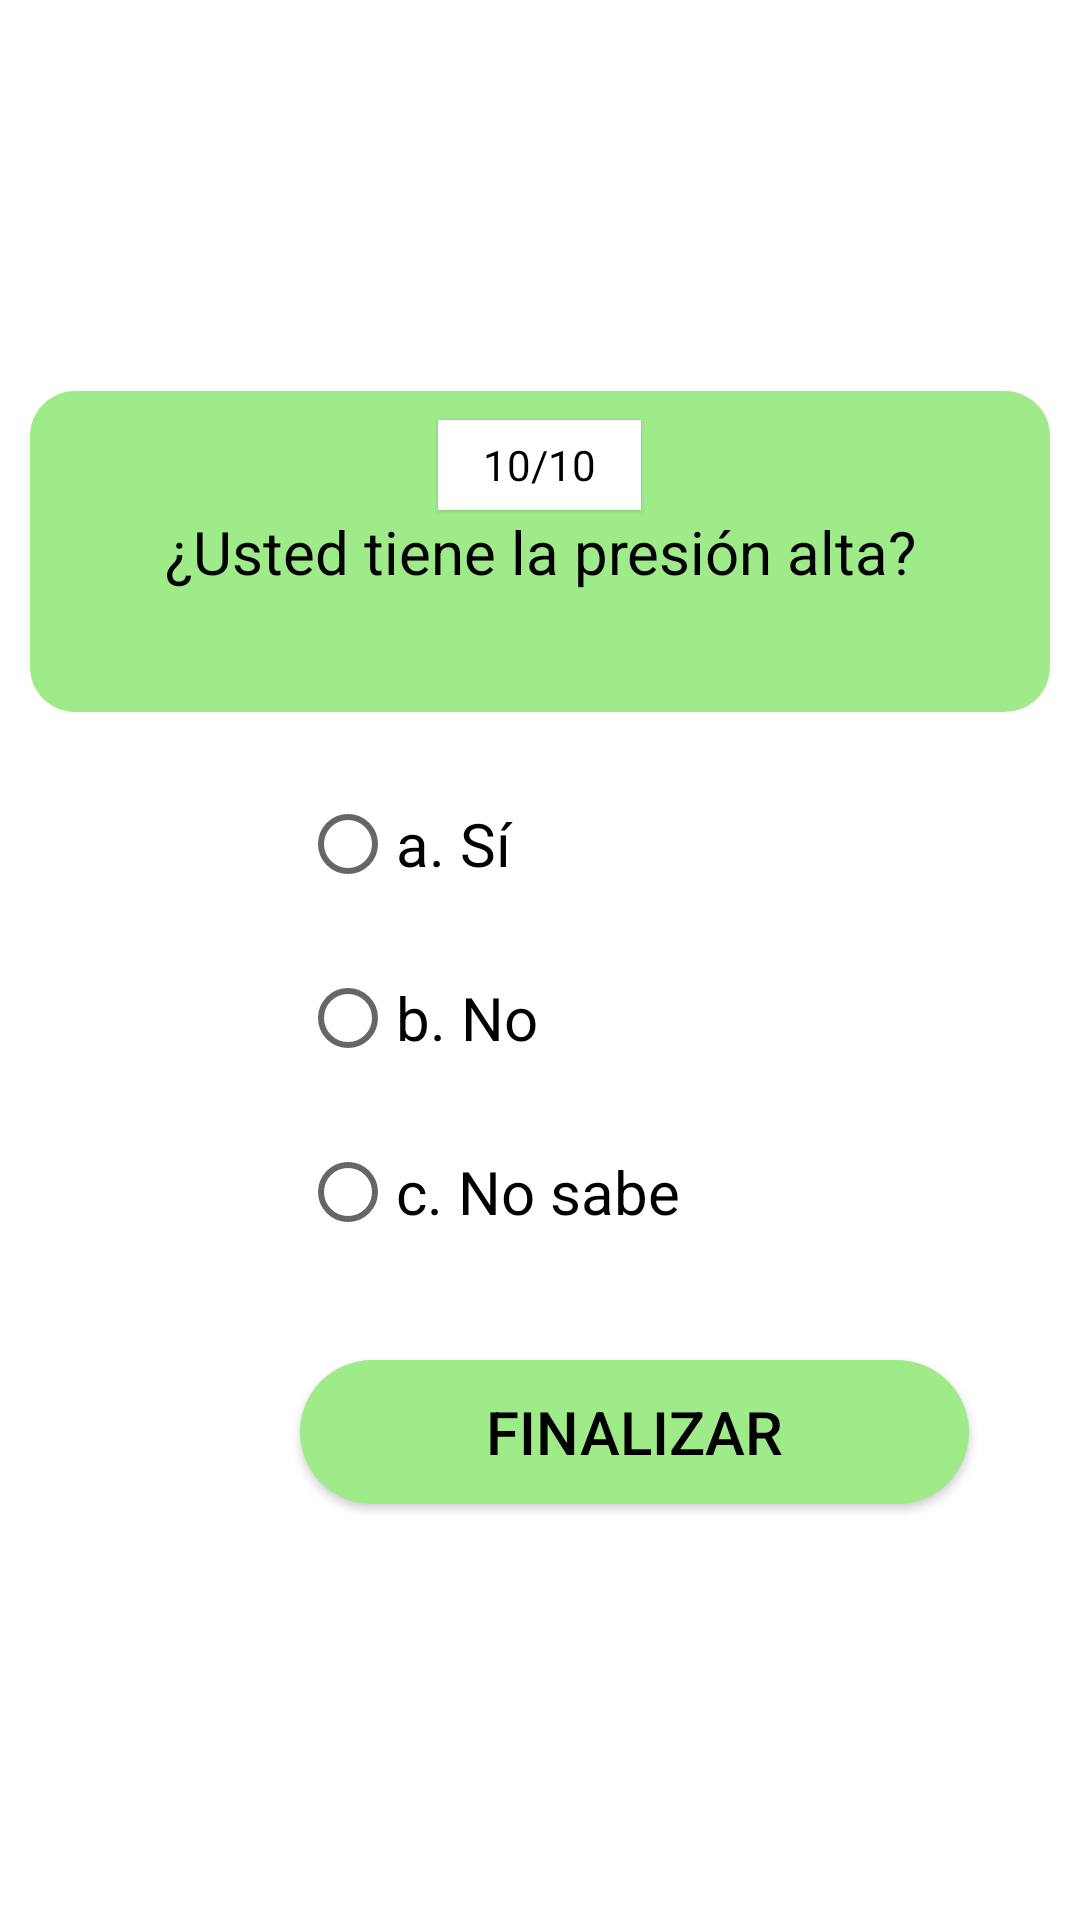

Layout XML and referenced resources for this Android screen:
<!-- AndroidManifest.xml: application theme Theme.EncuestaApnea -->
<!-- res/layout/activity_segundo_sondeo_decima_pregunta.xml -->
<?xml version="1.0" encoding="utf-8"?>
<LinearLayout xmlns:android="http://schemas.android.com/apk/res/android"
    xmlns:app="http://schemas.android.com/apk/res-auto"
    xmlns:tools="http://schemas.android.com/tools"
    android:layout_width="match_parent"
    android:layout_height="match_parent"
    android:orientation="vertical"
    tools:context=".PrimerSondeoPreguntas">

    <TextView
        android:id="@+id/contador"
        android:layout_width="wrap_content"
        android:layout_height="30dp"
        android:layout_gravity="center"
        android:paddingStart="15dp"
        android:paddingEnd="15dp"
        android:layout_marginTop="140dp"
        android:elevation="1dp"
        android:gravity="center"
        android:background="@color/white"
        android:textColor="@color/black"
        android:text="10/10"
        />

    <TextView
        android:id="@+id/pregunta"
        android:layout_width="match_parent"
        android:layout_height="wrap_content"
        android:layout_marginStart="10dp"
        android:layout_marginEnd="10dp"
        android:layout_marginTop="-40dp"
        android:gravity="center"
        android:padding="40dp"
        android:minHeight="100dp"
        android:textColor="@color/black"
        android:textSize="20sp"
        android:background="@drawable/recuadro_rounded"
        android:text="¿Usted tiene la presión alta?"
        />

    <RadioGroup
        android:id="@+id/grupo_radio"
        android:layout_width="match_parent"
        android:layout_height="206dp">

        <RadioButton
            android:id="@+id/btn_radio"
            android:layout_width="200dp"
            android:layout_height="wrap_content"
            android:layout_marginStart="100dp"
            android:layout_marginTop="20dp"
            android:layout_marginEnd="50dp"
            android:textSize="20sp"
            android:text="a. Sí" />

        <RadioButton
            android:id="@+id/btn_radios"
            android:layout_width="200dp"
            android:layout_height="wrap_content"
            android:layout_marginStart="100dp"
            android:layout_marginTop="10dp"
            android:layout_marginEnd="50dp"
            android:textSize="20sp"
            android:text="b. No" />

        <RadioButton
            android:id="@+id/btn_radiosm"
            android:layout_width="200dp"
            android:layout_height="wrap_content"
            android:layout_marginStart="100dp"
            android:layout_marginTop="10dp"
            android:layout_marginEnd="50dp"
            android:textSize="20sp"
            android:text="c. No sabe" />

    </RadioGroup>

    <androidx.appcompat.widget.AppCompatButton
        android:id="@+id/siguiente"
        android:layout_width="223dp"
        android:layout_height="wrap_content"
        android:layout_marginStart="100dp"
        android:layout_marginTop="10dp"
        android:layout_marginEnd="100dp"
        android:background="@drawable/button_rounded"
        android:onClick="btn_finalizar_segundo_sondeo"
        android:text="Finalizar"
        android:textColor="@color/black"
        android:textSize="20sp" />

</LinearLayout>
<!-- resources referenced by this layout -->
<resources>
  <!-- drawable button_rounded (drawable) -->
  <?xml version="1.0" encoding="utf-8"?>
  <shape xmlns:android="http://schemas.android.com/apk/res/android"
      android:shape="rectangle">
  
      <solid
          android:color="#9FEB8A"
          />
  
      <corners
          android:radius="25dp"
          />
  
  </shape>
  <!-- drawable recuadro_rounded (drawable) -->
  <?xml version="1.0" encoding="utf-8"?>
  <shape xmlns:android="http://schemas.android.com/apk/res/android"
      android:shape="rectangle">
  
      <solid android:color="#9FEB8A"/>
      <corners android:radius="15dp"/>
  
  </shape>
  <style name="Theme.EncuestaApnea" parent="Theme.MaterialComponents.DayNight.DarkActionBar">
          
          <item name="colorPrimary">@color/purple_500</item>
          <item name="colorPrimaryVariant">@color/purple_700</item>
          <item name="colorOnPrimary">@color/white</item>
          
          <item name="colorSecondary">@color/teal_200</item>
          <item name="colorSecondaryVariant">@color/teal_700</item>
          <item name="colorOnSecondary">@color/black</item>
          
          <item name="android:statusBarColor" tools:targetApi="l">?attr/colorPrimaryVariant</item>
          
      </style>
  <!-- not gathered from this repository: default colours our renderer supplied (Android Studio template values) -->
  <color name="purple_500">#FF6200EE</color>
  <color name="purple_700">#FF3700B3</color>
  <color name="teal_200">#FF03DAC5</color>
  <color name="teal_700">#FF018786</color>
  <color name="black">#FF000000</color>
  <color name="white">#FFFFFFFF</color>
</resources>
